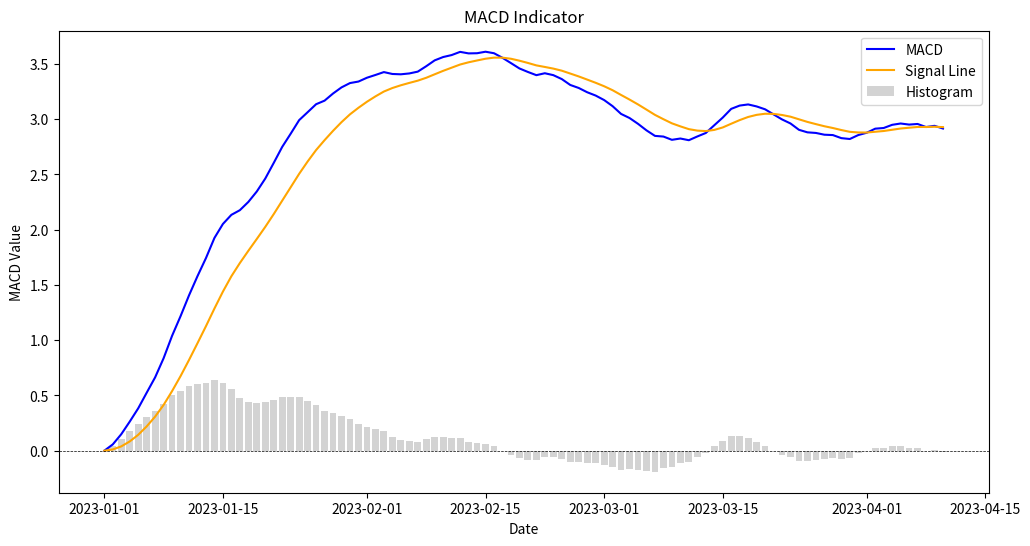

Write the Python code that produced this figure.
import matplotlib.pyplot as plt

def plot_bollinger_bands(data, window=20, num_std_dev=2):
    """رسم بولنجر باندز على مخطط بياني."""
    # حساب المتوسط المتحرك والانحراف المعياري
    data['Middle_Band'] = data['close'].rolling(window=window).mean()
    data['Std_Dev'] = data['close'].rolling(window=window).std()

    # حساب الحد العلوي والحد السفلي
    data['Upper_Band'] = data['Middle_Band'] + (data['Std_Dev'] * num_std_dev)
    data['Lower_Band'] = data['Middle_Band'] - (data['Std_Dev'] * num_std_dev)

    # طباعة القيم
    print("Middle Band:", data['Middle_Band'].iloc[-1])
    print("Upper Band:", data['Upper_Band'].iloc[-1])
    print("Lower Band:", data['Lower_Band'].iloc[-1])

    # رسم المخطط
    plt.figure(figsize=(12, 6))
    plt.plot(data['close'], label='Close Price', color='blue')
    plt.plot(data['Middle_Band'], label='Middle Band', color='orange')
    plt.plot(data['Upper_Band'], label='Upper Band', color='green')
    plt.plot(data['Lower_Band'], label='Lower Band', color='red')
    plt.fill_between(data.index, data['Upper_Band'], data['Lower_Band'], color='lightgray', alpha=0.5)
    plt.title('Bollinger Bands')
    plt.xlabel('Date')
    plt.ylabel('Price')
    plt.legend()
    plt.show()

# مثال على كيفية استخدام الدالة
# تأكد من أن لديك بيانات في DataFrame باسم `data` تحتوي على عمود 'close'
# plot_bollinger_bands(data)


import pandas as pd
import numpy as np
import matplotlib.pyplot as plt

# إنشاء بيانات عشوائية
np.random.seed(0)
dates = pd.date_range(start='2023-01-01', periods=100)
prices = np.random.rand(100).cumsum() + 100  # بيانات أسعار عشوائية
data = pd.DataFrame(data={'close': prices}, index=dates)

def plot_macd(data, short_window=12, long_window=26, signal_window=9):
    """رسم مؤشر MACD على مخطط بياني."""
    # حساب المتوسطات المتحركة الأسية
    data['EMA_short'] = data['close'].ewm(span=short_window, adjust=False).mean()
    data['EMA_long'] = data['close'].ewm(span=long_window, adjust=False).mean()

    # حساب MACD وخط الإشارة
    data['MACD'] = data['EMA_short'] - data['EMA_long']
    data['Signal_Line'] = data['MACD'].ewm(span=signal_window, adjust=False).mean()

    # طباعة القيم
    print("MACD:", data['MACD'].iloc[-1])
    print("Signal Line:", data['Signal_Line'].iloc[-1])

    # رسم المخطط
    plt.figure(figsize=(12, 6))
    plt.plot(data['MACD'], label='MACD', color='blue')
    plt.plot(data['Signal_Line'], label='Signal Line', color='orange')
    plt.bar(data.index, data['MACD'] - data['Signal_Line'], label='Histogram', color='lightgray')
    plt.title('MACD Indicator')
    plt.xlabel('Date')
    plt.ylabel('MACD Value')
    plt.axhline(0, color='black', linewidth=0.5, linestyle='--')
    plt.legend()
    plt.show()

# استخدام الدالة لرسم MACD
plot_macd(data)
